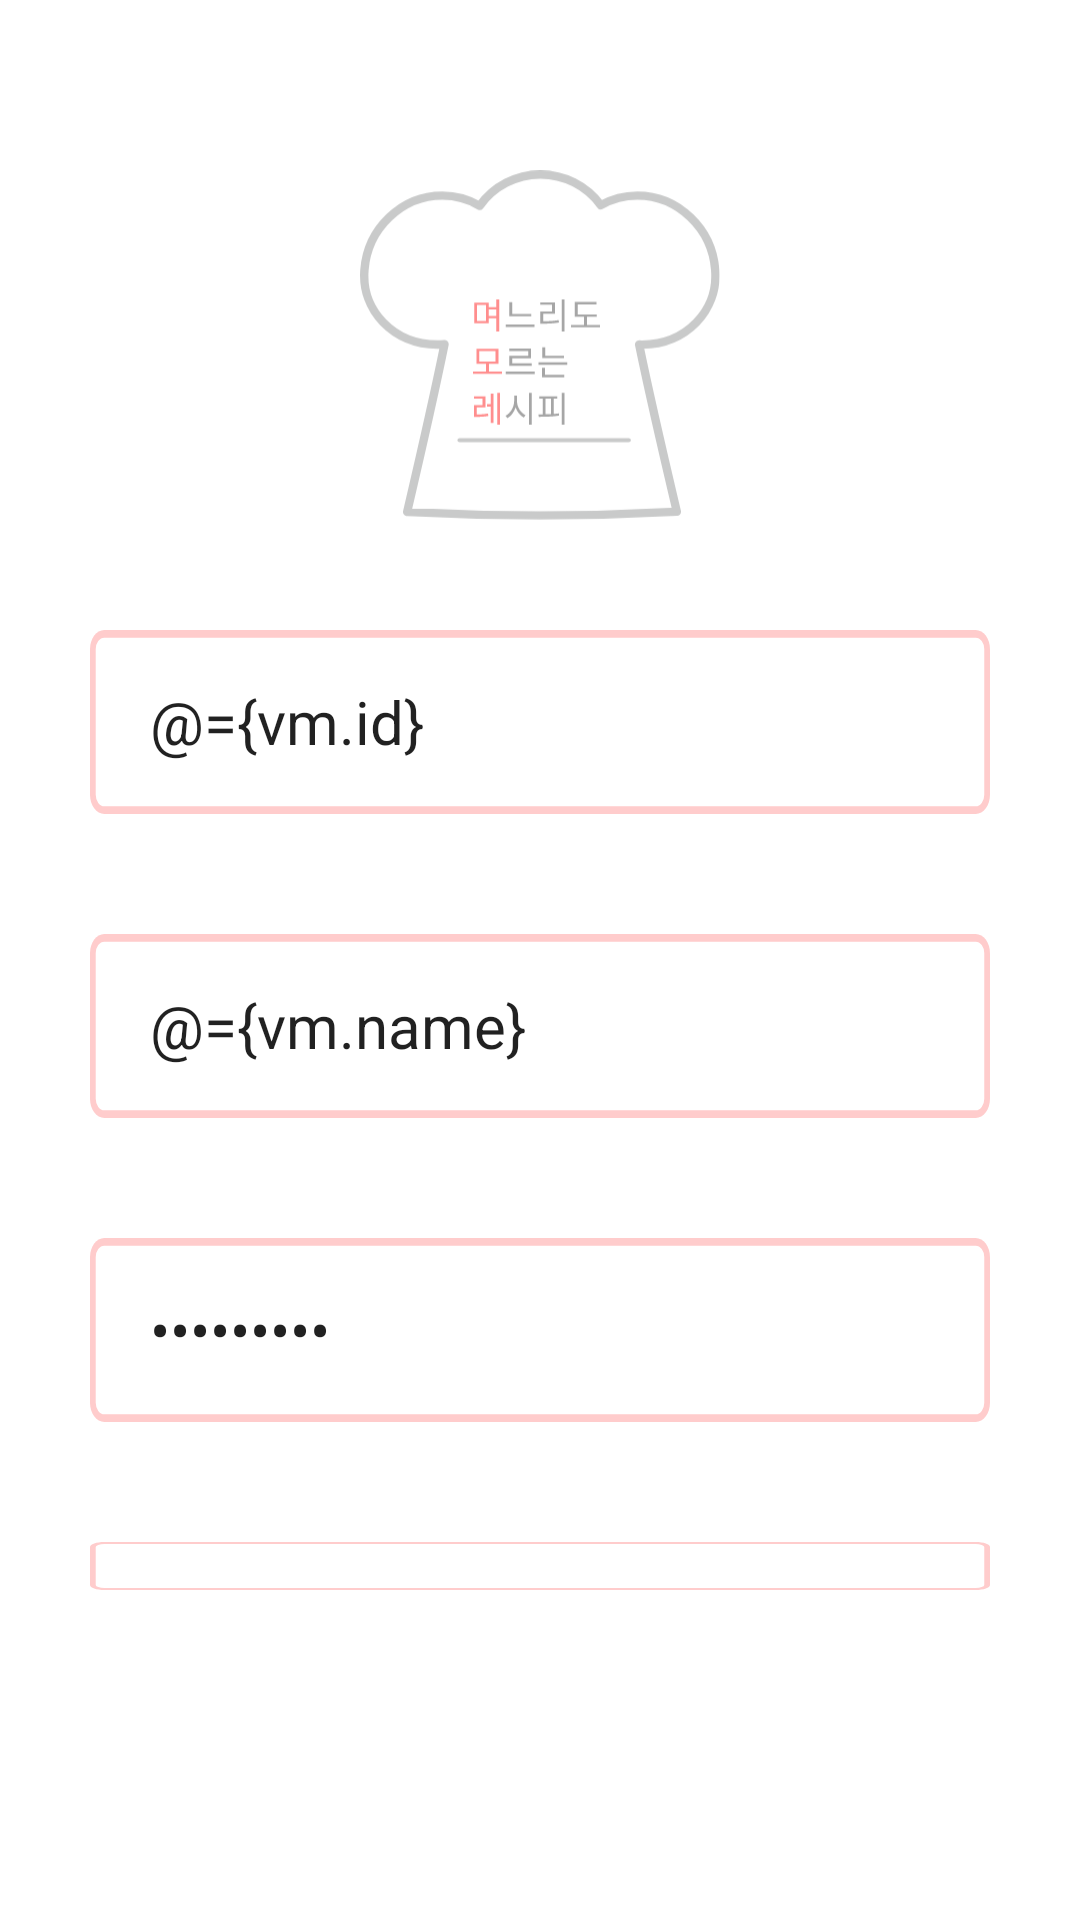

This screen was rendered from an Android layout file. Write that file and the resources it references.
<!-- AndroidManifest.xml: application theme Theme.MMR_Android -->
<!-- res/layout/activity_sign_up.xml -->
<?xml version="1.0" encoding="utf-8"?>
<layout xmlns:android="http://schemas.android.com/apk/res/android"
    xmlns:app="http://schemas.android.com/apk/res-auto"
    xmlns:tools="http://schemas.android.com/tools">

    <data>

        <variable
            name="vm"
            type="kr.hs.dgsw.mmr.viewmodel.activity.SignUpViewModel" />
    </data>

    <LinearLayout
        android:layout_width="match_parent"
        android:layout_height="match_parent"
        android:orientation="vertical"
        android:padding="30dp"
        tools:context=".view.activity.SignUpActivity">


        <ImageView
            android:id="@+id/imageView"
            android:layout_width="120dp"
            android:layout_height="130dp"
            android:layout_gravity="center"
            android:layout_marginTop="20dp"
            android:layout_marginBottom="30dp"
            app:srcCompat="@drawable/ic_app_logo" />

        <EditText
            android:id="@+id/editTextTextPersonName"
            android:layout_width="match_parent"
            android:layout_height="wrap_content"
            android:layout_marginBottom="40dp"
            android:background="@drawable/et_background"
            android:maxLength="50"
            android:hint="ID를 입력해주세요"
            android:inputType="text"
            android:paddingLeft="20dp"
            android:paddingTop="16dp"
            android:paddingBottom="16dp"
            android:text="@={vm.id}"
            android:textSize="20dp" />

        <EditText
            android:id="@+id/editTextTextPersonName2"
            android:layout_width="match_parent"
            android:layout_height="wrap_content"
            android:layout_marginBottom="40dp"
            android:background="@drawable/et_background"
            android:maxLength="50"
            android:hint="닉네임을 입력해주세요"
            android:inputType="text"
            android:paddingLeft="20dp"
            android:paddingTop="16dp"
            android:paddingBottom="16dp"
            android:text="@={vm.name}"
            android:textSize="20dp" />

        <EditText
            android:id="@+id/editTextTextPassword"
            android:layout_width="match_parent"
            android:layout_height="wrap_content"
            android:layout_marginBottom="40dp"
            android:background="@drawable/et_background"
            android:maxLength="100"
            android:hint="비밀번호를 입력해주세요"
            android:inputType="textPassword"
            android:paddingLeft="20dp"
            android:paddingTop="16dp"
            android:paddingBottom="16dp"
            android:text="@={vm.pw}"
            android:textSize="20dp" />

        <EditText
            android:id="@+id/editTextTextPassword2"
            android:layout_width="match_parent"
            android:layout_height="wrap_content"
            android:layout_marginBottom="80dp"
            android:background="@drawable/et_background"
            android:maxLength="100"
            android:hint="비밀번호 확인"
            android:inputType="textPassword"
            android:paddingLeft="20dp"
            android:paddingTop="16dp"
            android:paddingBottom="16dp"
            android:text="@={vm.checkPw}"
            android:textSize="20dp" />

        <androidx.appcompat.widget.AppCompatButton
            android:id="@+id/button"
            android:layout_width="match_parent"
            android:layout_height="wrap_content"
            android:background="@drawable/btn_background"
            android:onClick="@{vm::onClickRegister}"
            android:text="회원가입"
            android:textColor="#FFFFFF"
            android:textSize="20sp" />
    </LinearLayout>
</layout>
<!-- resources referenced by this layout -->
<resources>
  <!-- drawable btn_background (drawable) -->
  <vector
      xmlns:android="http://schemas.android.com/apk/res/android"
      xmlns:aapt="http://schemas.android.com/aapt"
      android:width="312dp"
      android:height="60dp"
      android:viewportWidth="312"
      android:viewportHeight="60"
      >
  
      <group>
  
          <clip-path
              android:pathData="M7 0H305C308.866 0 312 3.13401 312 7V53C312 56.866 308.866 60 305 60H7C3.13401 60 0 56.866 0 53V7C0 3.13401 3.13401 0 7 0Z"
              />
  
          <path
              android:pathData="M0 0V60H312V0"
              android:fillColor="#FFA6A6"
              />
  
      </group>
  
  </vector>
  <!-- drawable et_background (drawable) -->
  <vector
      xmlns:android="http://schemas.android.com/apk/res/android"
      xmlns:aapt="http://schemas.android.com/aapt"
      android:width="314dp"
      android:height="48dp"
      android:viewportWidth="314"
      android:viewportHeight="48"
      >
  
      <group>
  
          <clip-path
              android:pathData="M5 0H309C311.761 0 314 2.23858 314 5V43C314 45.7614 311.761 48 309 48H5C2.23858 48 0 45.7614 0 43V5C0 2.23858 2.23858 0 5 0Z"
              />
  
          <path
              android:pathData="M0 0V48H314V0"
              android:fillColor="#FFFFFF"
              />
  
          <path
              android:pathData="M5 0H309C311.761 0 314 2.23858 314 5V43C314 45.7614 311.761 48 309 48H5C2.23858 48 0 45.7614 0 43V5C0 2.23858 2.23858 0 5 0Z"
              android:strokeWidth="4"
              android:strokeColor="#FFCCCC"
              />
  
      </group>
  
  </vector>
  <!-- drawable ic_app_logo: vector/xml drawable (drawable, 3752 chars, omitted) -->
  <style name="Theme.MMR_Android" parent="Theme.MaterialComponents.Light.NoActionBar">
          
          <item name="colorPrimary">@color/purple_500</item>
          <item name="colorPrimaryVariant">@color/purple_700</item>
          <item name="colorOnPrimary">@color/white</item>
          
          <item name="colorSecondary">@color/teal_200</item>
          <item name="colorSecondaryVariant">@color/teal_700</item>
          <item name="colorOnSecondary">@color/black</item>
          
          <item name="android:statusBarColor" tools:targetApi="l">?attr/colorPrimaryVariant</item>
          
      </style>
  <!-- not gathered from this repository: default colours our renderer supplied (Android Studio template values) -->
  <color name="purple_500">#FF6200EE</color>
  <color name="purple_700">#FF3700B3</color>
  <color name="teal_200">#FF03DAC5</color>
  <color name="teal_700">#FF018786</color>
  <color name="black">#FF000000</color>
  <color name="white">#FFFFFFFF</color>
</resources>
